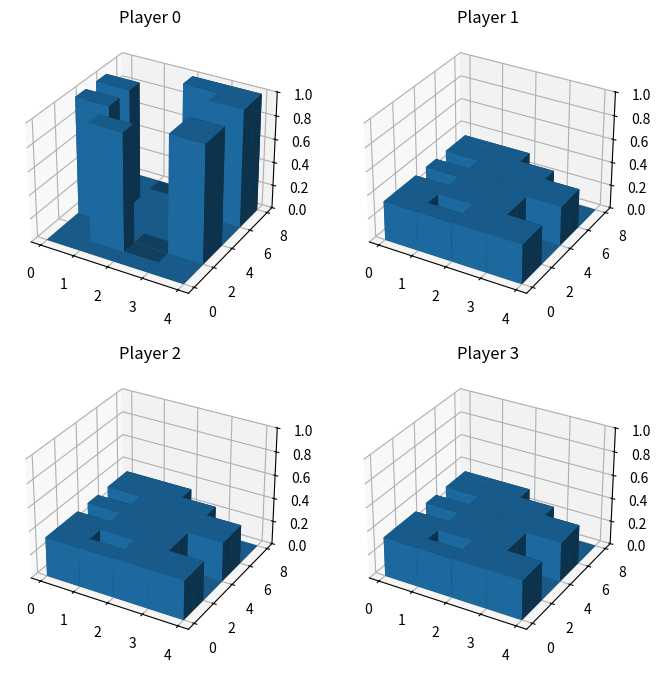

Recreate this plot in Python.
import random
import numpy as np


class Card:
    """Standard playing card."""
    SUITS = (0,1,2,3)
    RANKS = (0,1,2,3,4,5,6,7)
    # Note that we use the No-Trump ordering of cards
    SUITSstr = tuple('s h c d'.split())
    RANKSstr = tuple('7 8 9 J Q K X A'.split())

    __slots__ = ['suit', 'rank']

    def __init__(self, suit, rank):
        self.suit, self.rank = suit, rank

    def __repr__(self):
        return 'Card({},{})'.format(self.suit, self.rank)

    def __str__(self):
        return '({}, {})'.format(self.SUITSstr[self.suit], self.RANKSstr[self.rank])

    def __hash__(self):
        return hash((self.suit, self.rank))

    def __eq__(self, other):
        """Return true when suit and rank are same of two cards.
        Needed so we can create dicts with Card objects as keys."""
        if isinstance(other, Card):
            return self.suit == other.suit and self.rank == other.rank
        return False


class Deck:
    """Deck of cards, which holds 32 Card objects."""

    __slots__ = ['cards']

    def __init__(self):
        self.cards = [Card(s, r) for s in Card.SUITS for r in Card.RANKS]

    def shuffle(self):
        random.shuffle(self.cards)

    def deal(self, players):
        """Deal cards to players in the fashion of Klaverjas.

        It is up to the caller to order the players list in the correct way.
        """
        position = 0

        for i in [3, 2, 3]:
            for j in range(4):
                for _ in range(i):
                    # players[j].hand.append(self.cards.pop(0))
                    players[j].hand.append(self.cards[position])
                    print('Player {} gets {}'.format(j, self.cards[position]))
                    position += 1


class Player:
    """Player of the game."""
    def __init__(self, name='P'):
        self.name = name
        self.hand = []
        self.belief = Belief(self)


class Tree:
    def __init__(self):
        pass

class Round:
    def __init__(self):
        pass

class Trick:
    def __init__(self):
        pass


class Belief:
    """Probability distribution over all players per card.

    Since each card is dealt to some player (including the beliefholder) we can view this as a pmf.

    Members:
        self.beliefHolder : The Player object whose beliefs we model.
        self.pmf : A 4x8x5 NumPy Array which holds te probability values for cards in the hands of players. Dimensions are suit x rank x player, where player0 is the beliefholder and player4 is the discard pile.


    Methods:
        resetBelief : At the start of a new round each player knows the cards in their hands and hence knows the probabilities of those cards. As there is no information about any other cards, those are set to be uniformly distributed.
        normalize :



    NOTE: There are actually 2 beliefs, the one about the current state of the game and which player has which card during play. And one about the starting state of the game, this belief also evolves as cards are being played and is a way to backwards deduce why players have bid as they did.
    """

    deck = Deck()

    def __init__(self, beliefHolder):
        self.beliefHolder = beliefHolder
        self.pmf = np.zeros((4,8,5))

    def clearProbabilities(self, card):
        self.pmf[card.suit, card.rank] = [0,0,0,0,0]

    def rowsumTest(self):
        if (np.sum(self.pmf, axis=2) == 1).all():
            print("rowsum is fine")
        else:
            raise Exception("function changed probabilities such that rowsum != 1")

    def resetBelief(self):
        for card in self.deck.cards:
            if card in self.beliefHolder.hand:
                self.pmf[card.suit, card.rank] = [1,0,0,0,0]
            else:
                self.pmf[card.suit, card.rank] = [0,1/3,1/3,1/3,0]
        self.rowsumTest()

    def normalize(self):
        """Change probability values such that they add up to one but keep their ratio."""
        s = np.sum(self.pmf, axis=2)
        for card in self.deck.cards:
            for player in range(5):
                self.pmf[card.suit, card.rank, player] /= s[card.suit, card.rank]
        self.rowsumTest()

    # TODO: Create tester decorator which checks whether all appropriate row and column sums are 1
    
    # TODO: Create setBelief method to change manually change a probability in pmf
    # TODO: Create setCardProbabilities method which takes not a Card object but just rank and suit
    def setCardProbabilities(self, card=None, values=None, suit=None, rank=None):
        if card is not None:
            suit = card.suit
            rank = card.rank
        
        if not isinstance(values, (list, tuple)):
            raise Exception("values must be a 5-tuple or list with 5 elements")

        self.pmf[suit, rank] = values
#        self.rowsumTest() 



if __name__ == "__main__":

    d = Deck()
    # d.shuffle()

    p = Player()
    p.hand = d.cards[0:8]
    # print(p.hand)

    b = Belief(p)
    # print(p.belief.pmfs)
    for i in range(4):
        for j in range(8):
            b.setCardProbabilities(Card(i,j), (1,2,3,4,5))
    
    b.normalize()
   # p.belief.pmfs[Card(1,2)] = [1,2,1]
   # p.belief.normalize()
   # print(p.belief.pmfs)


    










    # TODO: Turn this 3d plotting script into a separate module for testing and debug purposes
    d.shuffle()
    p.hand = d.cards[0:8]
    b.resetBelief()

    import matplotlib.pyplot as plt
    # This import registers the 3D projection, but is otherwise unused.
    from mpl_toolkits.mplot3d import Axes3D  # noqa: F401 unused import

    # setup the figure and axes
    fig = plt.figure(figsize=(8, 8))
    ax0 = fig.add_subplot(221, projection='3d')
    ax1 = fig.add_subplot(222, projection='3d')
    ax2 = fig.add_subplot(223, projection='3d')
    ax3 = fig.add_subplot(224, projection='3d')

    # fake data
    _x = np.arange(4)
    _y = np.arange(8)
    _xx, _yy = np.meshgrid(_x, _y)
    x, y = _xx.ravel(), _yy.ravel()


    def createTop(playerNumber):
        top = []
        for rank in range(8):
            for suit in range(4):
                top.append(b.pmf[suit, rank, playerNumber])
        return top

    bottom = np.zeros_like(createTop(1))
    width = depth = 1

    ax0.set_zlim3d(bottom=0, top=1)
    ax0.bar3d(x, y, bottom, width, depth, createTop(0))
    ax0.set_title('Player 0')

    ax1.set_zlim3d(bottom=0, top=1)
    ax1.bar3d(x, y, bottom, width, depth, createTop(1))
    ax1.set_title('Player 1')

    ax2.set_zlim3d(bottom=0, top=1)
    ax2.bar3d(x, y, bottom, width, depth, createTop(2))
    ax2.set_title('Player 2')

    ax3.set_zlim3d(bottom=0, top=1)
    ax3.bar3d(x, y, bottom, width, depth, createTop(3))
    ax3.set_title('Player 3')
    
    plt.show()
   
